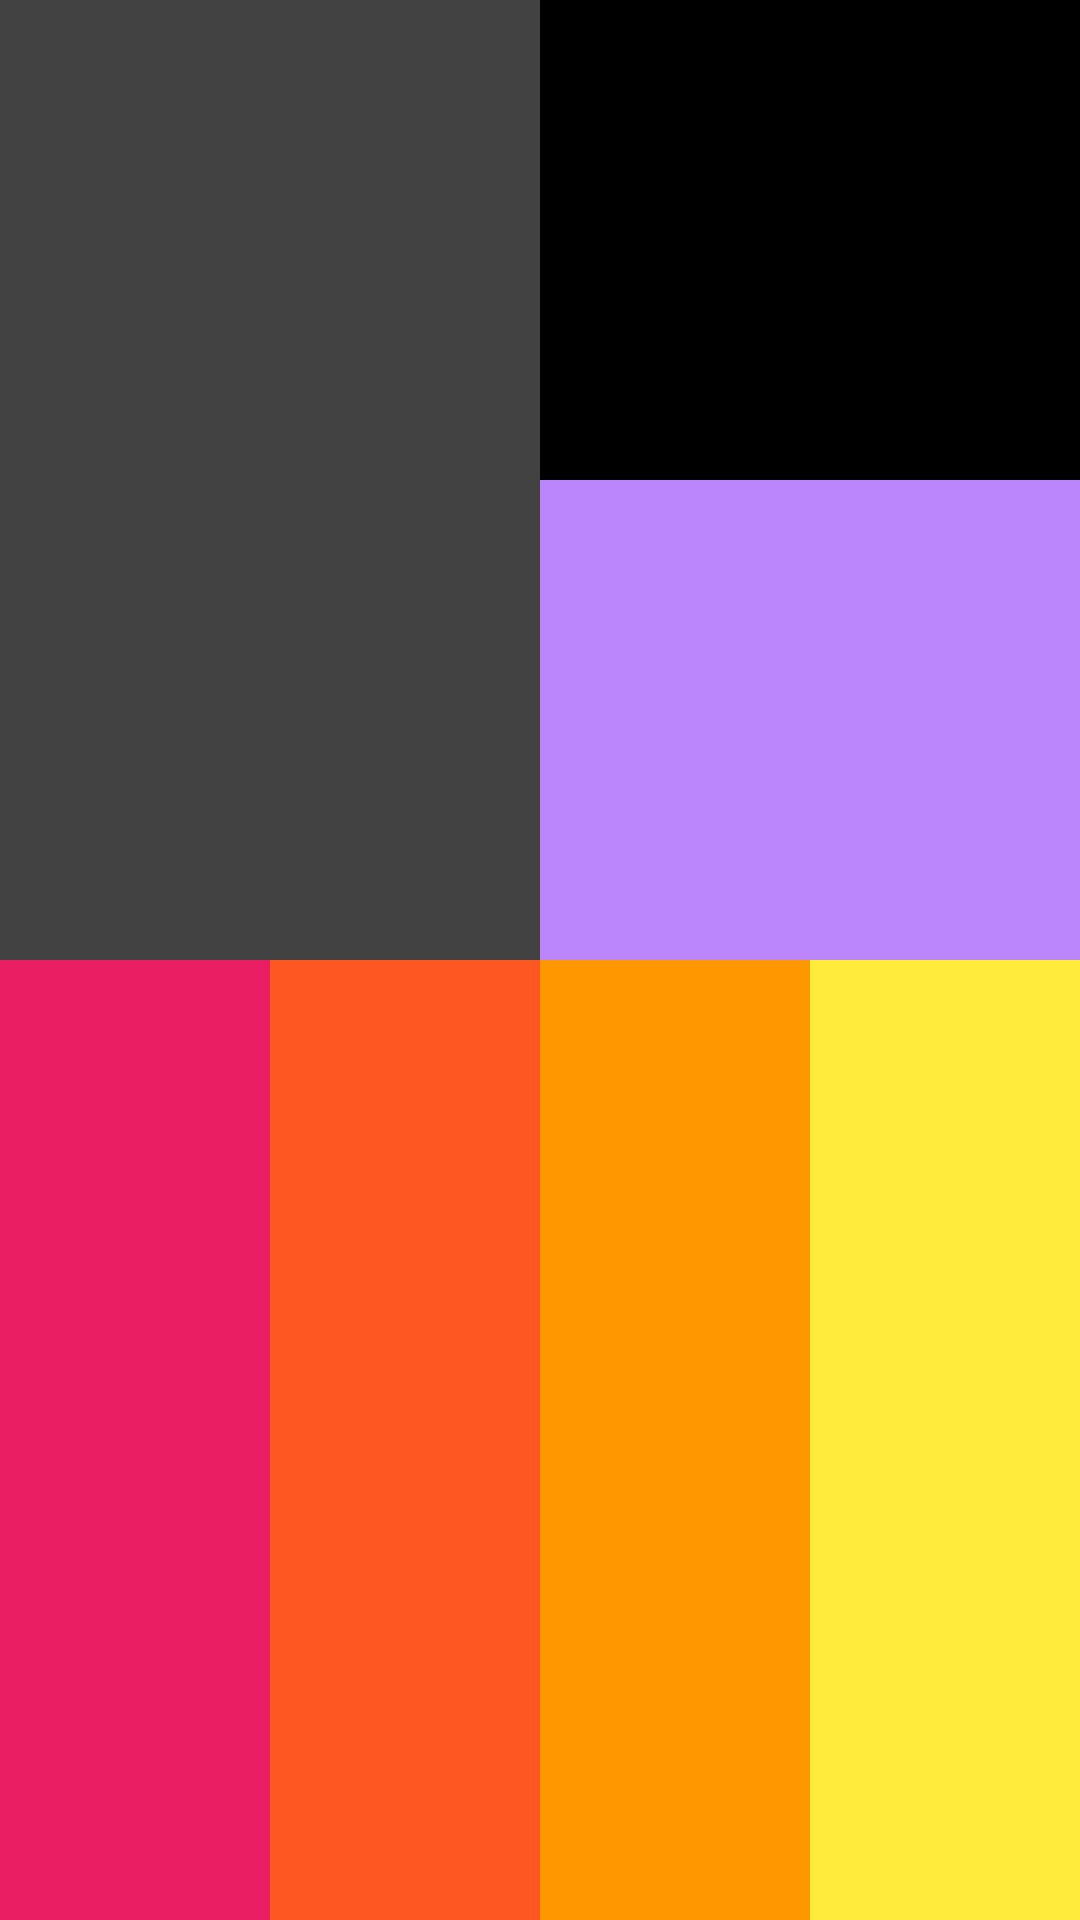

Here is an Android app screen rendered from its layout file. Give the layout XML and the strings, colors and styles it references.
<!-- AndroidManifest.xml: application theme Theme.ConstraintsLayoutPractice -->
<!-- res/layout/simple_responsive_screen.xml -->
<?xml version="1.0" encoding="utf-8"?>
<androidx.constraintlayout.widget.ConstraintLayout xmlns:android="http://schemas.android.com/apk/res/android"
    xmlns:app="http://schemas.android.com/apk/res-auto"
    xmlns:tools="http://schemas.android.com/tools"
    android:layout_width="match_parent"
    android:layout_height="match_parent"
    tools:context=".MainActivity">

    <View
        android:id="@+id/view"
        android:layout_width="0dp"
        android:layout_height="0dp"
        android:background="@color/cardview_dark_background"
        app:layout_constraintBottom_toTopOf="@+id/view4"
        app:layout_constraintEnd_toStartOf="@+id/view2"
        app:layout_constraintStart_toStartOf="parent"
        app:layout_constraintTop_toTopOf="parent" />

    <View
        android:id="@+id/view2"
        android:layout_width="0dp"
        android:layout_height="0dp"
        android:background="@color/black"
        app:layout_constraintBottom_toTopOf="@+id/view3"
        app:layout_constraintEnd_toEndOf="parent"
        app:layout_constraintStart_toEndOf="@+id/view"
        app:layout_constraintTop_toTopOf="parent" />

    <View
        android:id="@+id/view3"
        android:layout_width="0dp"
        android:layout_height="0dp"
        android:background="@color/purple_200"
        app:layout_constraintBottom_toTopOf="@+id/view6"
        app:layout_constraintEnd_toEndOf="parent"
        app:layout_constraintStart_toEndOf="@+id/view"
        app:layout_constraintTop_toBottomOf="@id/view2" />

    <View
        android:id="@+id/view4"
        android:layout_width="0dp"
        android:layout_height="0dp"
        android:background="#E91E63"
        app:layout_constraintBottom_toBottomOf="parent"
        app:layout_constraintEnd_toStartOf="@+id/view5"
        app:layout_constraintHorizontal_bias="0.5"
        app:layout_constraintStart_toStartOf="parent"
        app:layout_constraintTop_toBottomOf="@+id/view" />

    <View
        android:id="@+id/view5"
        android:layout_width="0dp"
        android:layout_height="0dp"
        android:background="#FF5722"
        app:layout_constraintBottom_toBottomOf="@+id/view4"
        app:layout_constraintEnd_toStartOf="@+id/view6"
        app:layout_constraintHorizontal_bias="0.5"
        app:layout_constraintStart_toEndOf="@+id/view4"
        app:layout_constraintTop_toTopOf="@+id/view4" />

    <View
        android:id="@+id/view6"
        android:layout_width="0dp"
        android:layout_height="0dp"
        android:background="#FF9800"
        app:layout_constraintBottom_toBottomOf="@+id/view5"
        app:layout_constraintEnd_toStartOf="@+id/view7"
        app:layout_constraintHorizontal_bias="0.5"
        app:layout_constraintStart_toEndOf="@+id/view5"
        app:layout_constraintTop_toTopOf="@+id/view5" />

    <View
        android:id="@+id/view7"
        android:layout_width="0dp"
        android:layout_height="0dp"
        android:background="#FFEB3B"
        app:layout_constraintBottom_toBottomOf="@+id/view6"
        app:layout_constraintEnd_toEndOf="parent"
        app:layout_constraintHorizontal_bias="0.5"
        app:layout_constraintStart_toEndOf="@+id/view6"
        app:layout_constraintTop_toTopOf="@+id/view6" />


</androidx.constraintlayout.widget.ConstraintLayout>
<!-- resources referenced by this layout -->
<resources>
  <style name="Theme.ConstraintsLayoutPractice" parent="Theme.MaterialComponents.DayNight.DarkActionBar">
          
          <item name="colorPrimary">@color/purple_500</item>
          <item name="colorPrimaryVariant">@color/purple_700</item>
          <item name="colorOnPrimary">@color/white</item>
          
          <item name="colorSecondary">@color/teal_200</item>
          <item name="colorSecondaryVariant">@color/teal_700</item>
          <item name="colorOnSecondary">@color/black</item>
          
          <item name="android:statusBarColor" tools:targetApi="l">?attr/colorPrimaryVariant</item>
          
      </style>
  <!-- not gathered from this repository: default colours our renderer supplied (Android Studio template values) -->
  <color name="purple_200">#FFBB86FC</color>
  <color name="purple_500">#FF6200EE</color>
  <color name="purple_700">#FF3700B3</color>
  <color name="teal_200">#FF03DAC5</color>
  <color name="teal_700">#FF018786</color>
  <color name="black">#FF000000</color>
  <color name="white">#FFFFFFFF</color>
</resources>
